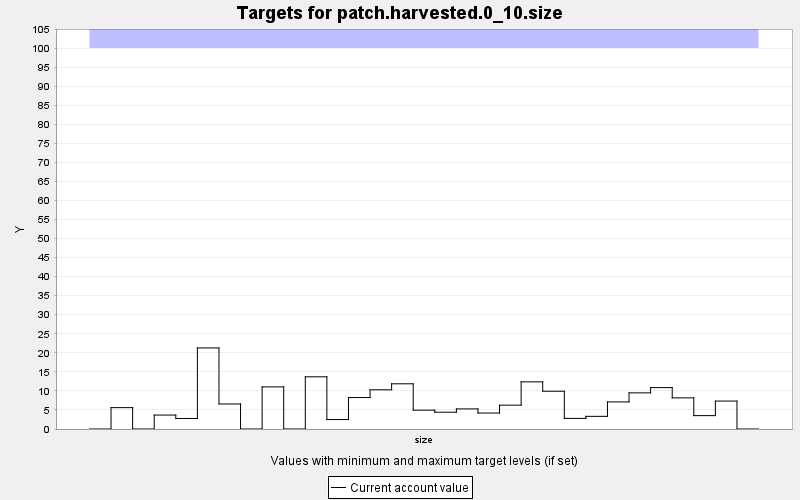

Values plotted in this chart, from the file beside it:
TARGET, PERIOD, YEAR, PERIODWIDTH, MINIMUM, MAXIMUM, MINWEIGHT, MAXWEIGHT, CURRENT, SUMMARY
patch.harvested.0_10.size, 0, 0, 10.0, 0.0, 100.0, 1.0, 1.0, 0.0, 0.0
patch.harvested.0_10.size, 1, 10, 10.0, 0.0, 100.0, 1.0, 1.0, 5.612, 0.0
patch.harvested.0_10.size, 2, 20, 10.0, 0.0, 100.0, 1.0, 1.0, 0.0, 0.0
patch.harvested.0_10.size, 3, 30, 10.0, 0.0, 100.0, 1.0, 1.0, 3.661, 0.0
patch.harvested.0_10.size, 4, 40, 10.0, 0.0, 100.0, 1.0, 1.0, 2.761, 0.0
patch.harvested.0_10.size, 5, 50, 10.0, 0.0, 100.0, 1.0, 1.0, 21.28, 0.0
patch.harvested.0_10.size, 6, 60, 10.0, 0.0, 100.0, 1.0, 1.0, 6.57, 0.0
patch.harvested.0_10.size, 7, 70, 10.0, 0.0, 100.0, 1.0, 1.0, 0.0, 0.0
patch.harvested.0_10.size, 8, 80, 10.0, 0.0, 100.0, 1.0, 1.0, 11.05, 0.0
patch.harvested.0_10.size, 9, 90, 10.0, 0.0, 100.0, 1.0, 1.0, 0.0, 0.0
patch.harvested.0_10.size, 10, 100, 10.0, 0.0, 100.0, 1.0, 1.0, 13.7, 0.0
patch.harvested.0_10.size, 11, 110, 10.0, 0.0, 100.0, 1.0, 1.0, 2.479, 0.0
patch.harvested.0_10.size, 12, 120, 10.0, 0.0, 100.0, 1.0, 1.0, 8.256, 0.0
patch.harvested.0_10.size, 13, 130, 10.0, 0.0, 100.0, 1.0, 1.0, 10.29, 0.0
patch.harvested.0_10.size, 14, 140, 10.0, 0.0, 100.0, 1.0, 1.0, 11.87, 0.0
patch.harvested.0_10.size, 15, 150, 10.0, 0.0, 100.0, 1.0, 1.0, 4.946, 0.0
patch.harvested.0_10.size, 16, 160, 10.0, 0.0, 100.0, 1.0, 1.0, 4.41, 0.0
patch.harvested.0_10.size, 17, 170, 10.0, 0.0, 100.0, 1.0, 1.0, 5.275, 0.0
patch.harvested.0_10.size, 18, 180, 10.0, 0.0, 100.0, 1.0, 1.0, 4.193, 0.0
patch.harvested.0_10.size, 19, 190, 10.0, 0.0, 100.0, 1.0, 1.0, 6.252, 0.0
patch.harvested.0_10.size, 20, 200, 10.0, 0.0, 100.0, 1.0, 1.0, 12.38, 0.0
patch.harvested.0_10.size, 21, 210, 10.0, 0.0, 100.0, 1.0, 1.0, 9.915, 0.0
patch.harvested.0_10.size, 22, 220, 10.0, 0.0, 100.0, 1.0, 1.0, 2.786, 0.0
patch.harvested.0_10.size, 23, 230, 10.0, 0.0, 100.0, 1.0, 1.0, 3.323, 0.0
patch.harvested.0_10.size, 24, 240, 10.0, 0.0, 100.0, 1.0, 1.0, 7.106, 0.0
patch.harvested.0_10.size, 25, 250, 10.0, 0.0, 100.0, 1.0, 1.0, 9.485, 0.0
patch.harvested.0_10.size, 26, 260, 10.0, 0.0, 100.0, 1.0, 1.0, 10.87, 0.0
patch.harvested.0_10.size, 27, 270, 10.0, 0.0, 100.0, 1.0, 1.0, 8.175, 0.0
patch.harvested.0_10.size, 28, 280, 10.0, 0.0, 100.0, 1.0, 1.0, 3.511, 0.0
patch.harvested.0_10.size, 29, 290, 10.0, 0.0, 100.0, 1.0, 1.0, 7.331, 0.0
patch.harvested.0_10.size, 30, 300, 10.0, 0.0, 100.0, 1.0, 1.0, 0.0, 0.0
